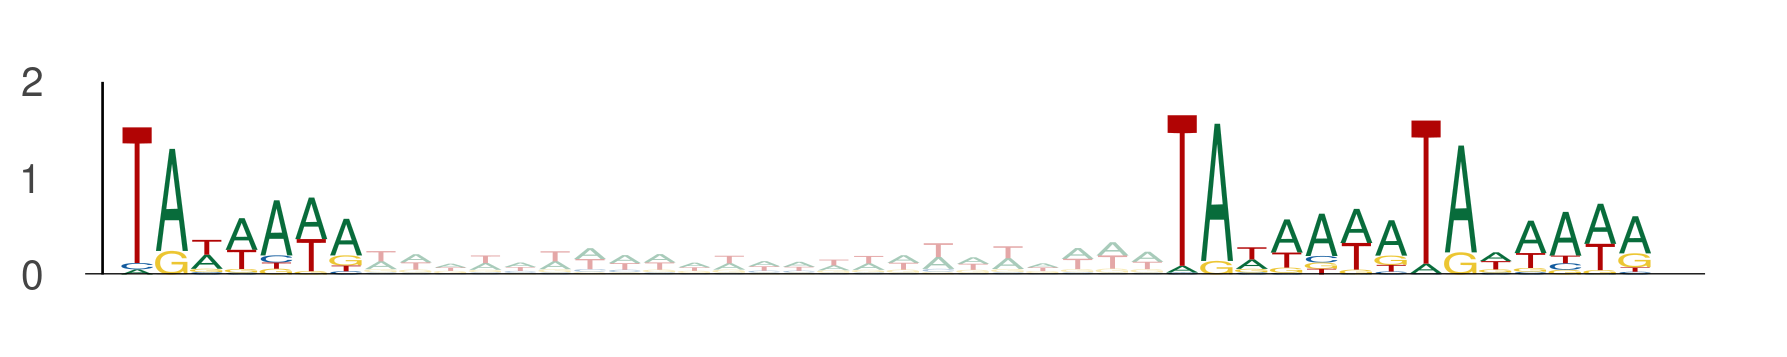

The table this chart was drawn from, first rows:
seq_index, start_position, end_position, is_reversed_complement
7684, 94, 101, 0
7684, 124, 131, 0
7684, 131, 138, 0
4952, 41, 48, 0
4952, 71, 78, 0
4952, 78, 85, 0
8954, 13, 20, 0
8954, 43, 50, 0
8954, 50, 57, 0
12761, 102, 109, 0
12761, 132, 139, 0
12761, 139, 146, 0
11245, 106, 113, 0
11245, 136, 143, 0
11245, 143, 150, 0
5671, 73, 80, 0
5671, 103, 110, 0
5671, 110, 117, 0
2939, 85, 92, 0
2939, 115, 122, 0
2939, 122, 129, 0
11432, 108, 115, 0
11432, 138, 145, 0
11432, 145, 152, 0
336, 100, 107, 0
336, 130, 137, 0
336, 137, 144, 0
3794, 63, 70, 0
3794, 93, 100, 0
3794, 100, 107, 0
12953, 71, 78, 0
12953, 101, 108, 0
12953, 108, 115, 0
9828, 108, 115, 0
9828, 138, 145, 0
9828, 145, 152, 0
11496, 14, 21, 0
11496, 44, 51, 0
11496, 51, 58, 0
848, 2, 9, 0
848, 32, 39, 0
848, 39, 46, 0
13407, 114, 121, 0
13407, 144, 151, 0
13407, 151, 158, 0
13407, 121, 128, 0
13407, 151, 158, 0
13407, 158, 165, 0
1200, 50, 57, 0
1200, 80, 87, 0
1200, 87, 94, 0
8675, 40, 47, 0
8675, 70, 77, 0
8675, 77, 84, 0
13789, 68, 75, 0
13789, 98, 105, 0
13789, 105, 112, 0
7088, 96, 103, 0
7088, 126, 133, 0
7088, 133, 140, 0
... 708 more rows
